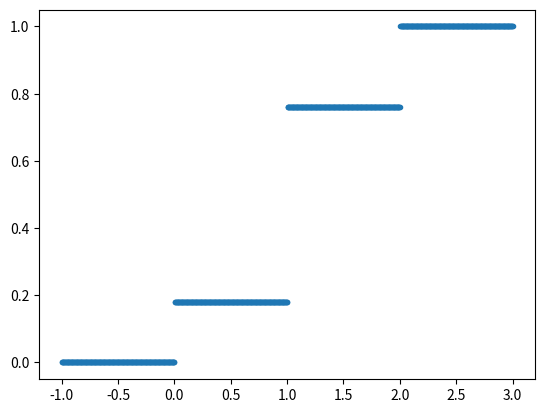

The script that saved this image:
# -*- coding: utf-8 -*-
"""

Created on Fri Oct 17 10:00:49 2014

[redacted]
"""

import numpy as np
import matplotlib.pyplot as plt


def empirical_cdf(xvals,data=np.random.random(50)):
    """
    Compute the cumulative probabilities of possible outcomes of a random 
    variable, given an empirical data set as the basis of an empirical
    cumulative distribution function.
    
    xvals --> The values for which cumulative probabilities are required.
              May be a multidimensional array.
    data --> The empirical data on which to base these probabilities.
             Default value: 50 observations from a uniform random variable on
             the interval [0,1]
             
    Note: this function is designed to be plot-able i.e., if x is a vector of
    input values, and d is an empirical data set, then
    
    plot(x, empirical_cdf(x,d))
    
    produces a plot of the empirical CDF.
    """
    n = float(np.size(data)) # determine the size of the empirical data
    
    # copy and flatten the input value array. we will reshape it later.
    cdfvals = np.copy(xvals).flatten() 
    
    # compute the empirical cumulative probability for each input value
    for i in range(len(cdfvals)):
        
        # first we need to know how many empirical data points are less than
        # the input value
        ks = np.where(data<cdfvals[i])
        
        # the cumulative empirical probability is the proportion of the 
        # data points that are less than or equal to the input value
        cdfvals[i] = np.size(ks)/n
        
    # we have now computed all cumulative probabilities
    # return the reshaped cumulative probability array
    return np.reshape(cdfvals,np.shape(xvals))
    

'''
Example: obtain the general shape of the cdf of a normal random variable.

Mean = 0, Standard Deviation = 1

Use 100 different empirical data sets to generate pictures of the cdfs.
'''
d = np.random.binomial(n=2, p=0.50, size=50)
xs = np.linspace(-1,3,1001)
plt.plot(xs,empirical_cdf(xs,data=d),'.')
